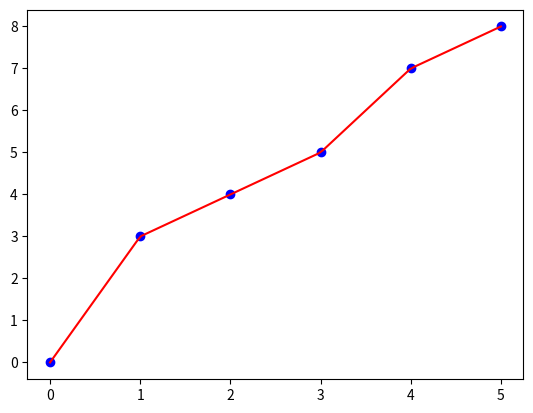

The matplotlib source for this figure:
import numpy as np
import matplotlib.pyplot as plt

# arrays with random data points
x = np.array([0, 1, 2, 3, 4, 5])
y = np.array([0, 3, 4, 5, 7, 8])

# generate evenly spaced values between the minimum and maximum x values
x_interp = np.linspace(x.min(), x.max(), 100)

# interp() to interpolate y values
y_interp = np.interp(x_interp, x, y)

# plot the original data points and the interpolated values
plt.plot(x, y, 'bo')
plt.plot(x_interp, y_interp, 'r-')

plt.show()
